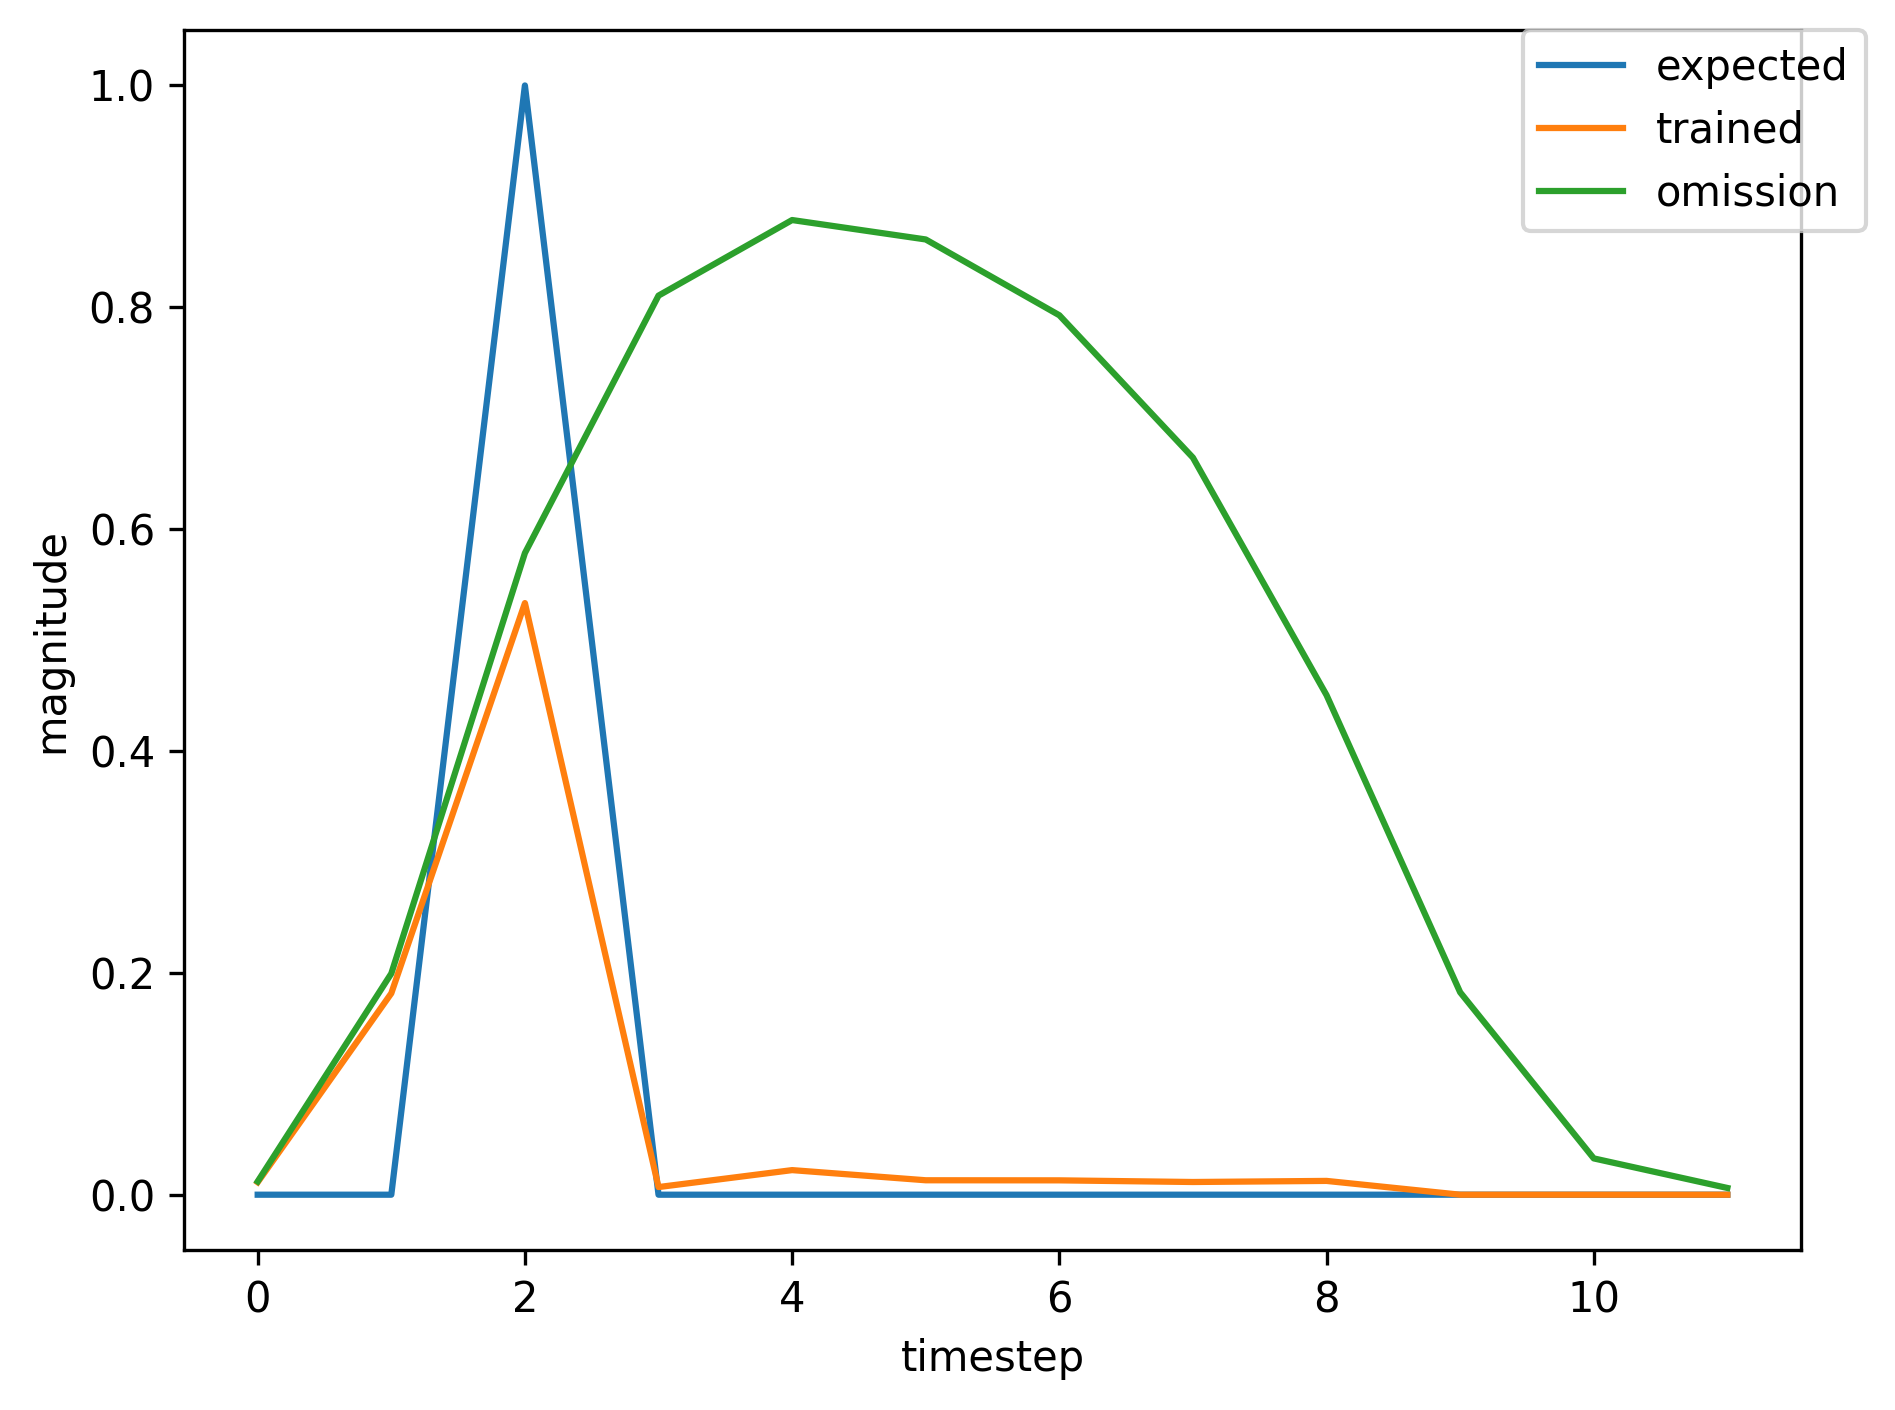

Source data for this figure (header and first rows):
, input, expected_output, network_output
0, 1.0, 0, 0.003425
1, 0.0, 0, 0.04078
2, 2.0, 1, 0.1411
3, 0.0, 0, 0.003532
4, 0.0, 0, 0.006931
5, 0.0, 0, 0.008199
6, 0.0, 0, 0.01048
7, 0.0, 0, 0.01207
8, 0.0, 0, 0.01471
9, 0.0, 0, 0.01709
10, 0.0, 0, 0.02104
11, 1.0, 0, 0.02578
12, 0.0, 0, 0.4028
13, 2.0, 1, 0.7411
14, 0.0, 0, 0.009628
15, 0.0, 0, 0.03522
16, 0.0, 0, 0.01151
17, 0.0, 0, 0.008375
18, 0.0, 0, 0.006385
19, 0.0, 0, 0.006078
20, 0.0, 0, 0.005367
21, 0.0, 0, 0.005345
22, 1.0, 0, 0.00495
23, 0.0, 0, 0.07111
24, 2.0, 1, 0.272
25, 0.0, 0, 0.004734
26, 0.0, 0, 0.01075
27, 0.0, 0, 0.01045
28, 0.0, 0, 0.01272
29, 0.0, 0, 0.01358
30, 0.0, 0, 0.01625
31, 1.0, 0, 0.01803
32, 0.0, 0, 0.301
33, 2.0, 1, 0.6813
34, 0.0, 0, 0.008535
35, 0.0, 0, 0.03151
36, 0.0, 0, 0.01268
37, 1.0, 0, 0.01037
38, 0.0, 0, 0.1439
39, 2.0, 1, 0.4405
40, 0.0, 0, 0.006003
41, 0.0, 0, 0.0168
42, 0.0, 0, 0.01188
43, 0.0, 0, 0.01281
44, 0.0, 0, 0.01199
45, 0.0, 0, 0.01342
46, 1.0, 0, 0.01336
47, 0.0, 0, 0.2244
48, 2.0, 1, 0.61
49, 0.0, 0, 0.007608
50, 0.0, 0, 0.02645
51, 0.0, 0, 0.01292
52, 0.0, 0, 0.0117
53, 0.0, 0, 0.009787
54, 0.0, 0, 0.01019
55, 0.0, 0, 0.009389
56, 0.0, 0, 0.01
57, 0.0, 0, 0.009606
58, 1.0, 0, 0.01026
59, 0.0, 0, 0.1658
... 437 more rows
